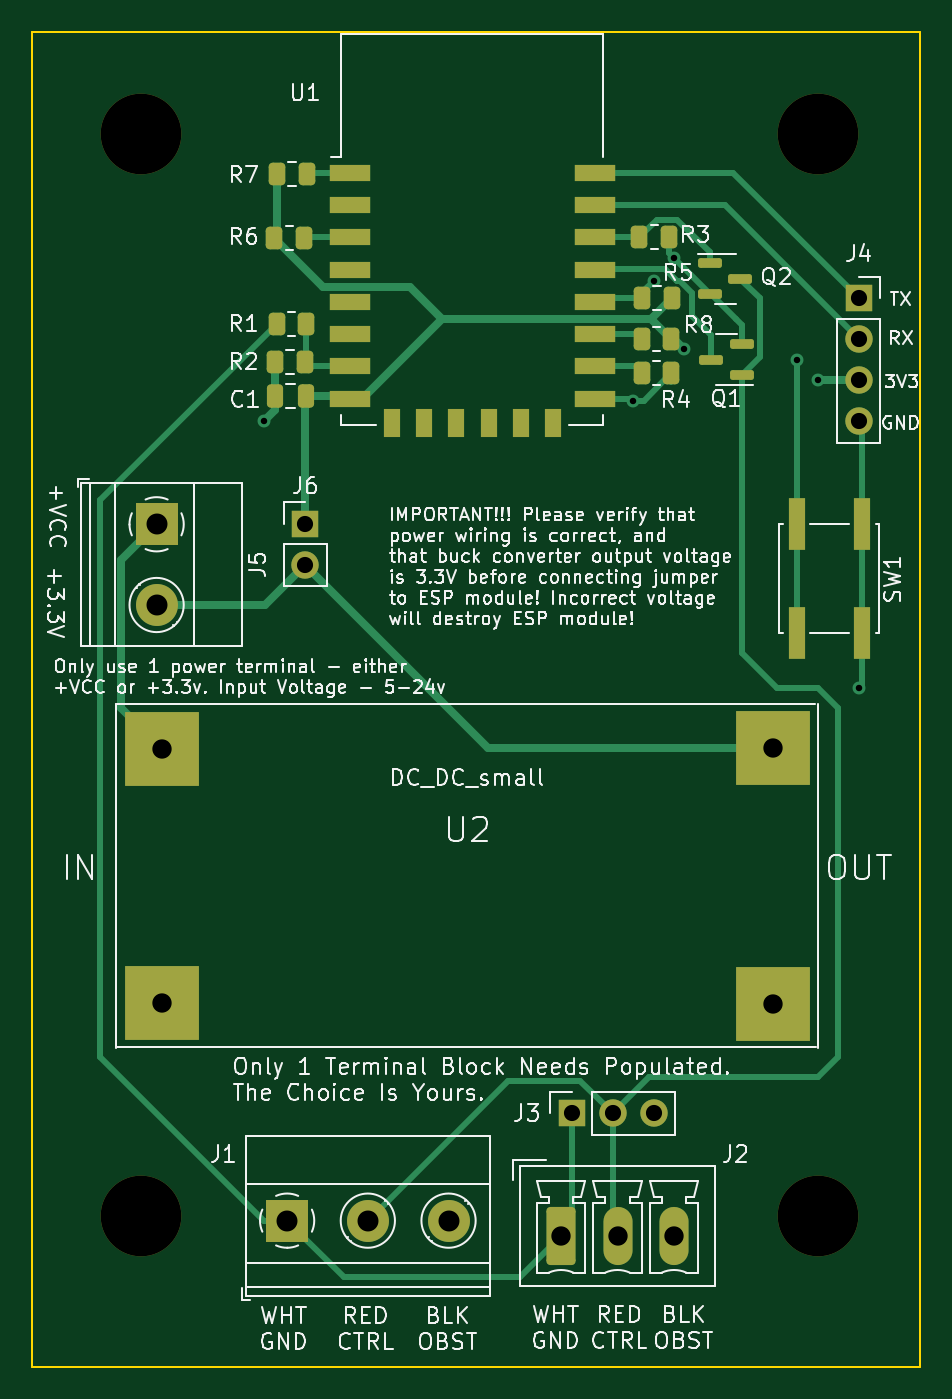
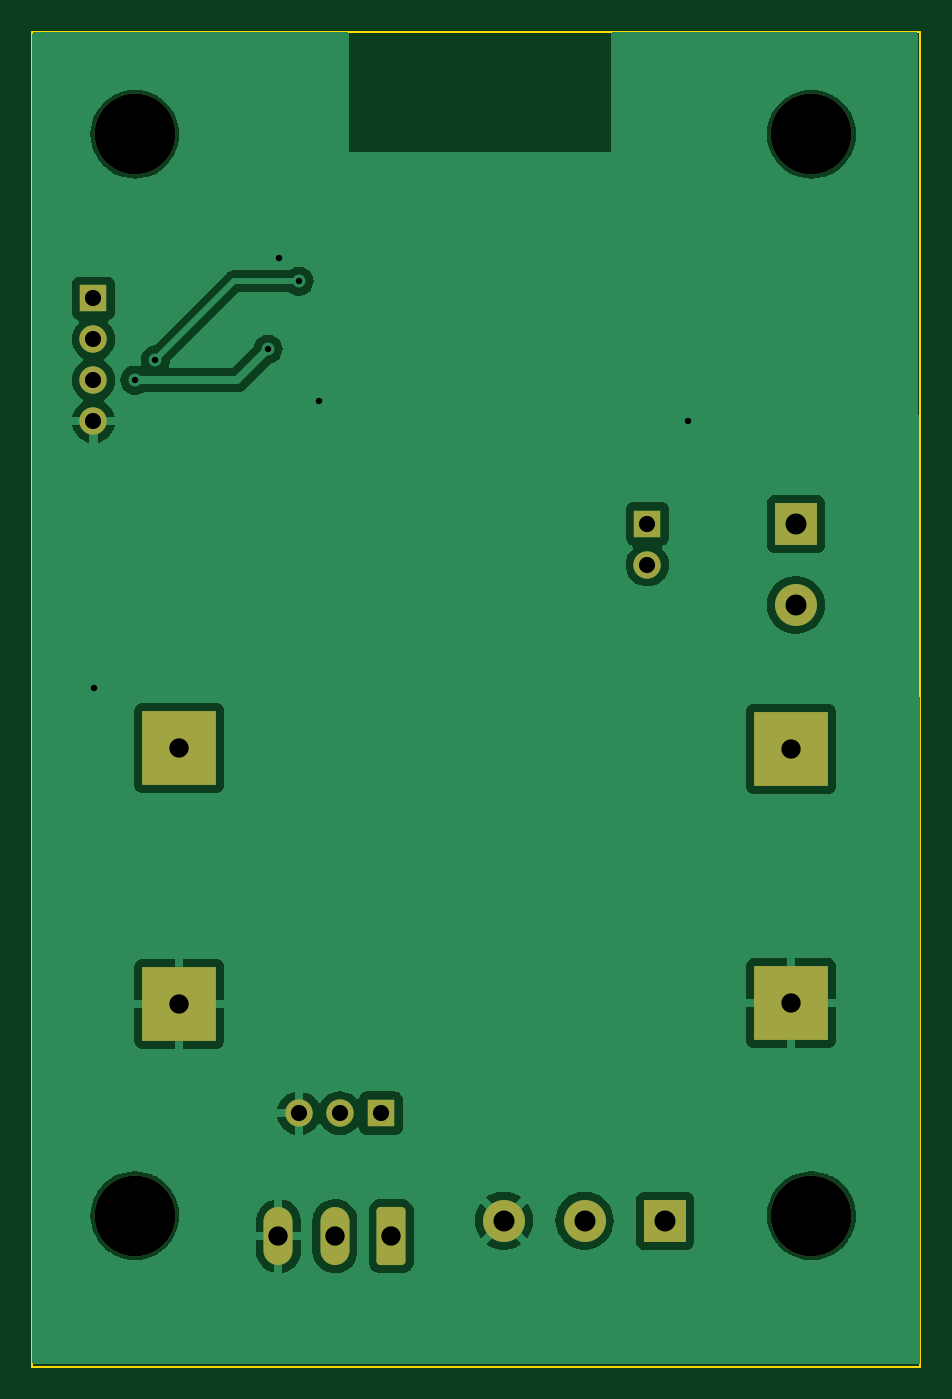
Circuit board: 11 layer files. Board 55.0 x 82.7 mm.
- bottom_copper: RatGDO-OpenSource-Bare-ESP8266-B_Cu.gbl (56088 bytes)
- bottom_mask: RatGDO-OpenSource-Bare-ESP8266-B_Mask.gbs (2255 bytes)
- paste: RatGDO-OpenSource-Bare-ESP8266-B_Paste.gbp (473 bytes)
- bottom_silk: RatGDO-OpenSource-Bare-ESP8266-B_Silkscreen.gbo (474 bytes)
- outline: RatGDO-OpenSource-Bare-ESP8266-Edge_Cuts.gm1 (630 bytes)
- top_copper: RatGDO-OpenSource-Bare-ESP8266-F_Cu.gtl (14445 bytes)
- top_mask: RatGDO-OpenSource-Bare-ESP8266-F_Mask.gts (4416 bytes)
- paste: RatGDO-OpenSource-Bare-ESP8266-F_Paste.gtp (3164 bytes)
- top_silk: RatGDO-OpenSource-Bare-ESP8266-F_Silkscreen.gto (180693 bytes)
- drill: RatGDO-OpenSource-Bare-ESP8266-NPTH.drl (379 bytes)
- drill: RatGDO-OpenSource-Bare-ESP8266-PTH.drl (888 bytes)

=== bottom_copper: RatGDO-OpenSource-Bare-ESP8266-B_Cu.gbl (56088 bytes, source omitted) ===
=== bottom_mask: RatGDO-OpenSource-Bare-ESP8266-B_Mask.gbs (2255 bytes, source withheld) ===
=== paste: RatGDO-OpenSource-Bare-ESP8266-B_Paste.gbp ===
%TF.GenerationSoftware,KiCad,Pcbnew,7.0.7*%
%TF.CreationDate,2023-11-08T06:20:36-07:00*%
%TF.ProjectId,RatGDO-OpenSource-Bare-ESP8266,52617447-444f-42d4-9f70-656e536f7572,rev?*%
%TF.SameCoordinates,Original*%
%TF.FileFunction,Paste,Bot*%
%TF.FilePolarity,Positive*%
%FSLAX46Y46*%
G04 Gerber Fmt 4.6, Leading zero omitted, Abs format (unit mm)*
G04 Created by KiCad (PCBNEW 7.0.7) date 2023-11-08 06:20:36*
%MOMM*%
%LPD*%
G01*
G04 APERTURE LIST*
G04 APERTURE END LIST*
M02*

=== bottom_silk: RatGDO-OpenSource-Bare-ESP8266-B_Silkscreen.gbo ===
%TF.GenerationSoftware,KiCad,Pcbnew,7.0.7*%
%TF.CreationDate,2023-11-08T06:20:36-07:00*%
%TF.ProjectId,RatGDO-OpenSource-Bare-ESP8266,52617447-444f-42d4-9f70-656e536f7572,rev?*%
%TF.SameCoordinates,Original*%
%TF.FileFunction,Legend,Bot*%
%TF.FilePolarity,Positive*%
%FSLAX46Y46*%
G04 Gerber Fmt 4.6, Leading zero omitted, Abs format (unit mm)*
G04 Created by KiCad (PCBNEW 7.0.7) date 2023-11-08 06:20:36*
%MOMM*%
%LPD*%
G01*
G04 APERTURE LIST*
G04 APERTURE END LIST*
M02*

=== outline: RatGDO-OpenSource-Bare-ESP8266-Edge_Cuts.gm1 ===
%TF.GenerationSoftware,KiCad,Pcbnew,7.0.7*%
%TF.CreationDate,2023-11-08T06:20:36-07:00*%
%TF.ProjectId,RatGDO-OpenSource-Bare-ESP8266,52617447-444f-42d4-9f70-656e536f7572,rev?*%
%TF.SameCoordinates,Original*%
%TF.FileFunction,Profile,NP*%
%FSLAX46Y46*%
G04 Gerber Fmt 4.6, Leading zero omitted, Abs format (unit mm)*
G04 Created by KiCad (PCBNEW 7.0.7) date 2023-11-08 06:20:36*
%MOMM*%
%LPD*%
G01*
G04 APERTURE LIST*
%TA.AperFunction,Profile*%
%ADD10C,0.100000*%
%TD*%
G04 APERTURE END LIST*
D10*
X113910000Y-57150000D02*
X168910000Y-57150000D01*
X168910000Y-139850000D01*
X113910000Y-139850000D01*
X113910000Y-57150000D01*
M02*

=== top_copper: RatGDO-OpenSource-Bare-ESP8266-F_Cu.gtl (14445 bytes, source omitted) ===
=== top_mask: RatGDO-OpenSource-Bare-ESP8266-F_Mask.gts ===
%TF.GenerationSoftware,KiCad,Pcbnew,7.0.7*%
%TF.CreationDate,2023-11-08T06:20:36-07:00*%
%TF.ProjectId,RatGDO-OpenSource-Bare-ESP8266,52617447-444f-42d4-9f70-656e536f7572,rev?*%
%TF.SameCoordinates,Original*%
%TF.FileFunction,Soldermask,Top*%
%TF.FilePolarity,Negative*%
%FSLAX46Y46*%
G04 Gerber Fmt 4.6, Leading zero omitted, Abs format (unit mm)*
G04 Created by KiCad (PCBNEW 7.0.7) date 2023-11-08 06:20:36*
%MOMM*%
%LPD*%
G01*
G04 APERTURE LIST*
G04 Aperture macros list*
%AMRoundRect*
0 Rectangle with rounded corners*
0 $1 Rounding radius*
0 $2 $3 $4 $5 $6 $7 $8 $9 X,Y pos of 4 corners*
0 Add a 4 corners polygon primitive as box body*
4,1,4,$2,$3,$4,$5,$6,$7,$8,$9,$2,$3,0*
0 Add four circle primitives for the rounded corners*
1,1,$1+$1,$2,$3*
1,1,$1+$1,$4,$5*
1,1,$1+$1,$6,$7*
1,1,$1+$1,$8,$9*
0 Add four rect primitives between the rounded corners*
20,1,$1+$1,$2,$3,$4,$5,0*
20,1,$1+$1,$4,$5,$6,$7,0*
20,1,$1+$1,$6,$7,$8,$9,0*
20,1,$1+$1,$8,$9,$2,$3,0*%
G04 Aperture macros list end*
%ADD10R,1.700000X1.700000*%
%ADD11O,1.700000X1.700000*%
%ADD12RoundRect,0.250000X0.262500X0.450000X-0.262500X0.450000X-0.262500X-0.450000X0.262500X-0.450000X0*%
%ADD13C,5.000000*%
%ADD14RoundRect,0.250000X-0.262500X-0.450000X0.262500X-0.450000X0.262500X0.450000X-0.262500X0.450000X0*%
%ADD15R,2.500000X1.000000*%
%ADD16R,1.000000X1.800000*%
%ADD17RoundRect,0.150000X-0.587500X-0.150000X0.587500X-0.150000X0.587500X0.150000X-0.587500X0.150000X0*%
%ADD18R,4.572000X4.572000*%
%ADD19R,1.000000X3.200000*%
%ADD20RoundRect,0.150000X0.587500X0.150000X-0.587500X0.150000X-0.587500X-0.150000X0.587500X-0.150000X0*%
%ADD21RoundRect,0.250000X-0.650000X-1.550000X0.650000X-1.550000X0.650000X1.550000X-0.650000X1.550000X0*%
%ADD22O,1.800000X3.600000*%
%ADD23R,2.600000X2.600000*%
%ADD24C,2.600000*%
%ADD25RoundRect,0.250000X0.250000X0.475000X-0.250000X0.475000X-0.250000X-0.475000X0.250000X-0.475000X0*%
G04 APERTURE END LIST*
D10*
%TO.C,J6*%
X130810000Y-87630000D03*
D11*
X130810000Y-90170000D03*
%TD*%
D10*
%TO.C,J4*%
X165125000Y-73670000D03*
D11*
X165125000Y-76210000D03*
X165125000Y-78750000D03*
X165125000Y-81290000D03*
%TD*%
D12*
%TO.C,R3*%
X153353688Y-69867106D03*
X151528688Y-69867106D03*
%TD*%
D13*
%TO.C,REF\u002A\u002A*%
X162560000Y-63500000D03*
%TD*%
%TO.C,REF\u002A\u002A*%
X162560000Y-130505000D03*
%TD*%
D14*
%TO.C,R5*%
X151706595Y-73664066D03*
X153531595Y-73664066D03*
%TD*%
D15*
%TO.C,U1*%
X133577159Y-65888892D03*
X133577159Y-67888892D03*
X133577159Y-69888892D03*
X133577159Y-71888892D03*
X133577159Y-73888892D03*
X133577159Y-75888892D03*
X133577159Y-77888892D03*
X133577159Y-79888892D03*
D16*
X136177159Y-81388892D03*
X138177159Y-81388892D03*
X140177159Y-81388892D03*
X142177159Y-81388892D03*
X144177159Y-81388892D03*
X146177159Y-81388892D03*
D15*
X148777159Y-79888892D03*
X148777159Y-77888892D03*
X148777159Y-75888892D03*
X148777159Y-73888892D03*
X148777159Y-71888892D03*
X148777159Y-69888892D03*
X148777159Y-67888892D03*
X148777159Y-65888892D03*
%TD*%
D12*
%TO.C,R6*%
X130740884Y-69930929D03*
X128915884Y-69930929D03*
%TD*%
D13*
%TO.C,REF\u002A\u002A*%
X120650000Y-130505000D03*
%TD*%
D12*
%TO.C,R4*%
X153501331Y-78304980D03*
X151676331Y-78304980D03*
%TD*%
D13*
%TO.C,REF\u002A\u002A*%
X120650000Y-63500000D03*
%TD*%
D17*
%TO.C,Q2*%
X155900697Y-71506955D03*
X155900697Y-73406955D03*
X157775697Y-72456955D03*
%TD*%
D18*
%TO.C,U2*%
X121920000Y-101600000D03*
X121920000Y-117348000D03*
X159802372Y-101531072D03*
X159802372Y-117369206D03*
%TD*%
D10*
%TO.C,J3*%
X147320000Y-124155000D03*
D11*
X149860000Y-124155000D03*
X152400000Y-124155000D03*
%TD*%
D19*
%TO.C,SW1*%
X165290000Y-87630000D03*
X165290000Y-94430000D03*
X161290000Y-87630000D03*
X161290000Y-94430000D03*
%TD*%
D20*
%TO.C,Q1*%
X157853002Y-78420000D03*
X157853002Y-76520000D03*
X155978002Y-77470000D03*
%TD*%
D21*
%TO.C,J2*%
X146670000Y-131775000D03*
D22*
X150170000Y-131775000D03*
X153670000Y-131775000D03*
%TD*%
D14*
%TO.C,R8*%
X151684769Y-76173013D03*
X153509769Y-76173013D03*
%TD*%
D23*
%TO.C,J1*%
X129700000Y-130810000D03*
D24*
X134700000Y-130810000D03*
X139700000Y-130810000D03*
%TD*%
D23*
%TO.C,J5*%
X121615000Y-87670000D03*
D24*
X121615000Y-92670000D03*
%TD*%
D12*
%TO.C,R2*%
X130783272Y-77596706D03*
X128958272Y-77596706D03*
%TD*%
%TO.C,R7*%
X130906778Y-65980249D03*
X129081778Y-65980249D03*
%TD*%
D14*
%TO.C,R1*%
X129042031Y-75251434D03*
X130867031Y-75251434D03*
%TD*%
D25*
%TO.C,C1*%
X130868589Y-79742136D03*
X128968589Y-79742136D03*
%TD*%
M02*

=== paste: RatGDO-OpenSource-Bare-ESP8266-F_Paste.gtp (3164 bytes, source withheld) ===
=== top_silk: RatGDO-OpenSource-Bare-ESP8266-F_Silkscreen.gto (180693 bytes, source omitted) ===
=== drill: RatGDO-OpenSource-Bare-ESP8266-NPTH.drl ===
M48
; DRILL file {KiCad 7.0.7} date Wed Nov  8 06:20:39 2023
; FORMAT={-:-/ absolute / inch / decimal}
; #@! TF.CreationDate,2023-11-08T06:20:39-07:00
; #@! TF.GenerationSoftware,Kicad,Pcbnew,7.0.7
; #@! TF.FileFunction,NonPlated,1,2,NPTH
FMAT,2
INCH
; #@! TA.AperFunction,NonPlated,NPTH,ComponentDrill
T1C0.1969
%
G90
G05
T1
X4.75Y-2.5
X4.75Y-5.138
X6.4Y-2.5
X6.4Y-5.138
T0
M30

=== drill: RatGDO-OpenSource-Bare-ESP8266-PTH.drl ===
M48
; DRILL file {KiCad 7.0.7} date Wed Nov  8 06:20:39 2023
; FORMAT={-:-/ absolute / inch / decimal}
; #@! TF.CreationDate,2023-11-08T06:20:39-07:00
; #@! TF.GenerationSoftware,Kicad,Pcbnew,7.0.7
; #@! TF.FileFunction,Plated,1,2,PTH
FMAT,2
INCH
; #@! TA.AperFunction,Plated,PTH,ViaDrill
T1C0.0157
; #@! TA.AperFunction,Plated,PTH,ComponentDrill
T2C0.0394
; #@! TA.AperFunction,Plated,PTH,ComponentDrill
T3C0.0472
; #@! TA.AperFunction,Plated,PTH,ComponentDrill
T4C0.0512
%
G90
G05
T1
X5.05Y-3.2
X5.95Y-3.15
X6.0Y-2.8588
X6.0489Y-2.8011
X6.0753Y-3.0247
X6.35Y-3.05
X6.4Y-3.1
X6.5Y-3.85
T2
X5.15Y-3.45
X5.15Y-3.55
X5.8Y-4.888
X5.9Y-4.888
X6.0Y-4.888
X6.501Y-2.9004
X6.501Y-3.0004
X6.501Y-3.1004
X6.501Y-3.2004
T3
X4.8Y-4.0
X4.8Y-4.62
X5.7744Y-5.188
X5.9122Y-5.188
X6.05Y-5.188
X6.2914Y-3.9973
X6.2914Y-4.6208
T4
X4.788Y-3.4516
X4.788Y-3.6484
X5.1063Y-5.15
X5.3031Y-5.15
X5.5Y-5.15
T0
M30
